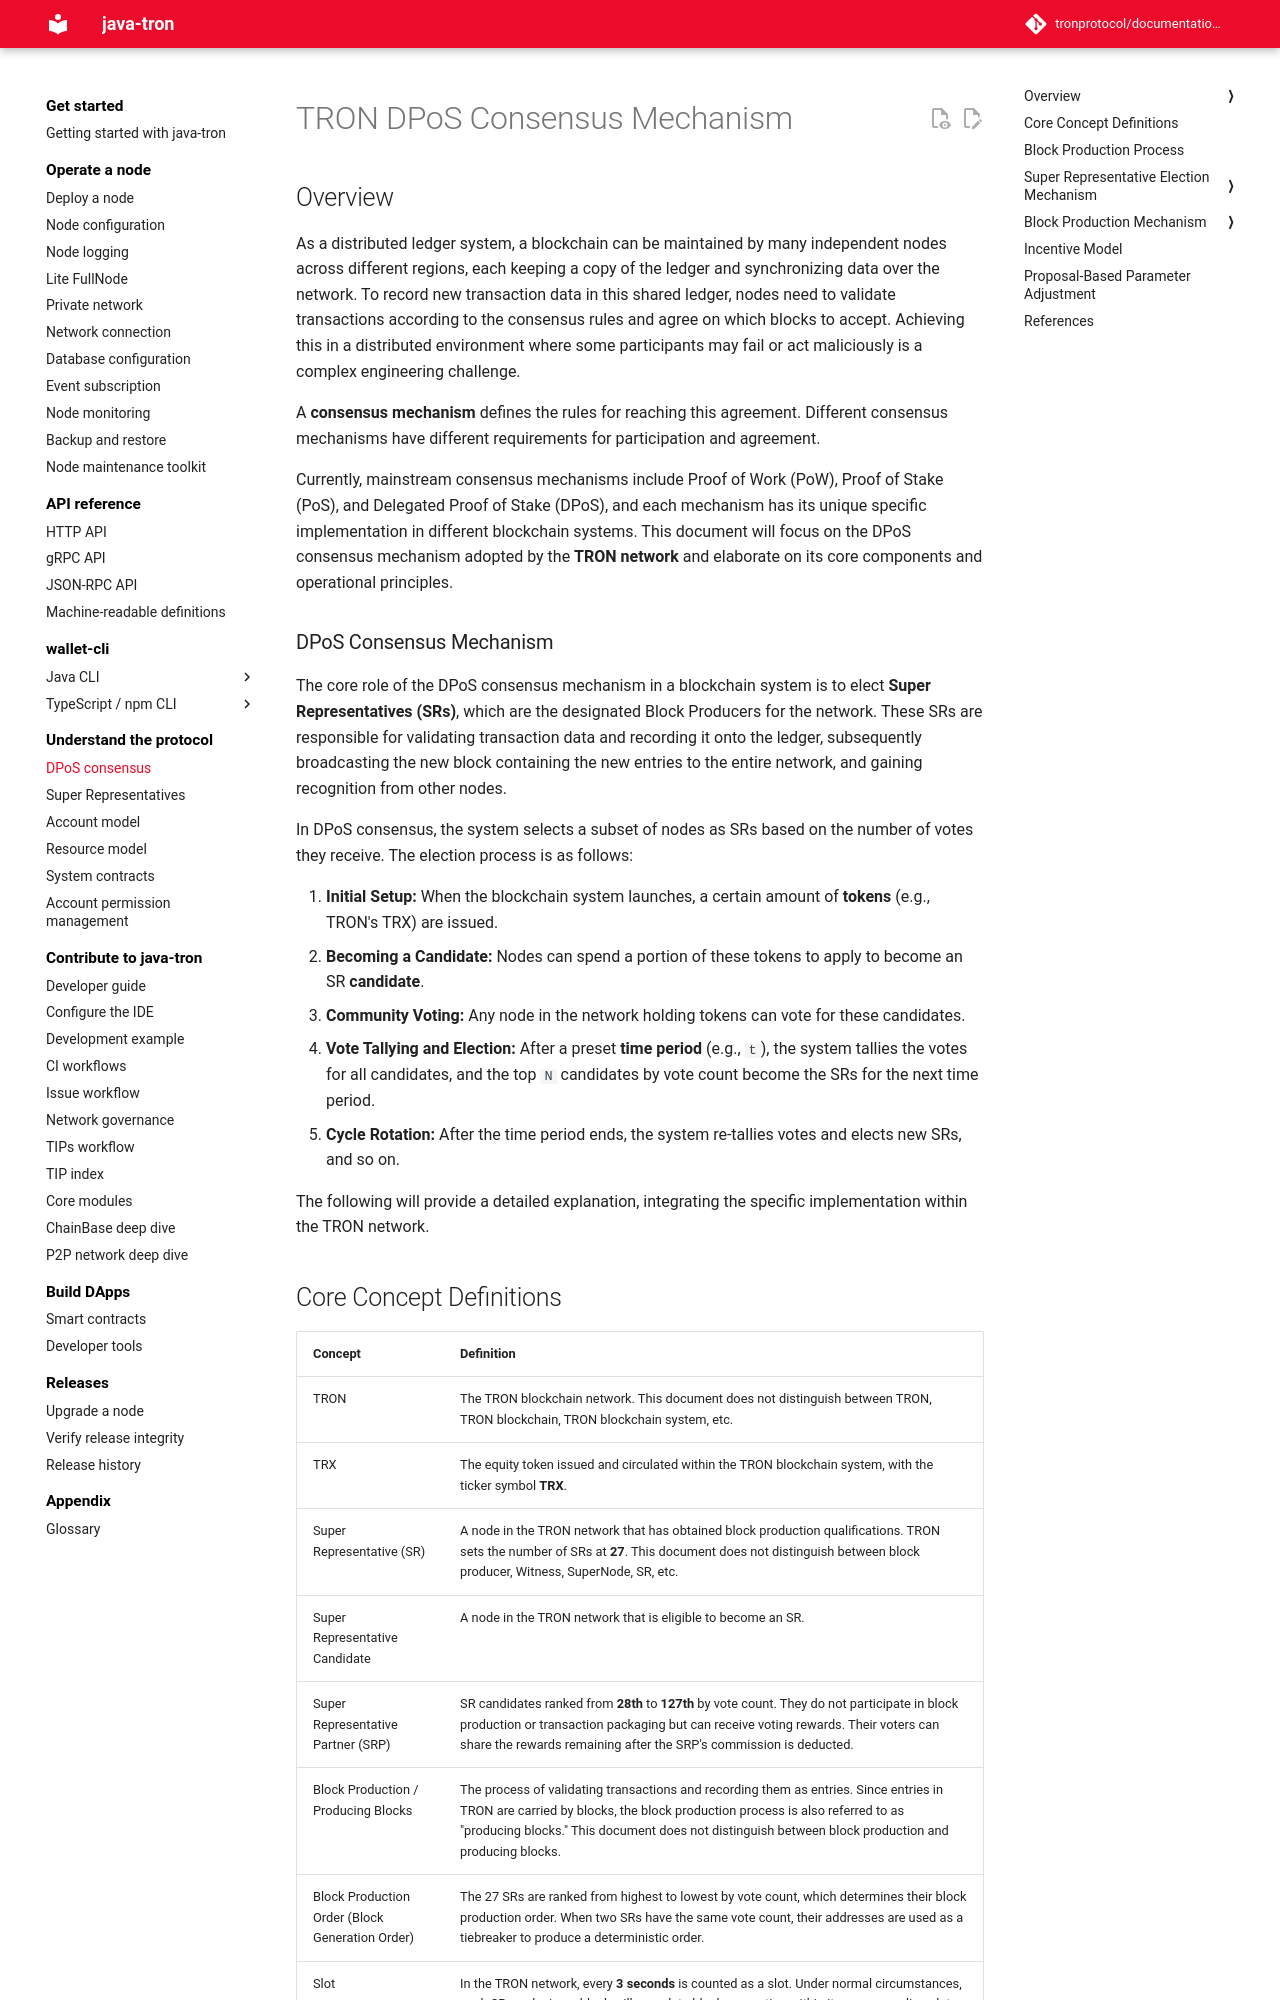

repository: tronprotocol/documentation-en · page: mechanism-algorithm/dpos/index.html · generator: mkdocs

# TRON DPoS Consensus Mechanism

## Overview

As a distributed ledger system, a blockchain can be maintained by many independent nodes across different regions, each keeping a copy of the ledger and synchronizing data over the network. To record new transaction data in this shared ledger, nodes need to validate transactions according to the consensus rules and agree on which blocks to accept. Achieving this in a distributed environment where some participants may fail or act maliciously is a complex engineering challenge.

A **consensus mechanism** defines the rules for reaching this agreement. Different consensus mechanisms have different requirements for participation and agreement.

Currently, mainstream consensus mechanisms include Proof of Work (PoW), Proof of Stake (PoS), and Delegated Proof of Stake (DPoS), and each mechanism has its unique specific implementation in different blockchain systems. This document will focus on the DPoS consensus mechanism adopted by the **TRON network** and elaborate on its core components and operational principles.

### DPoS Consensus Mechanism

The core role of the DPoS consensus mechanism in a blockchain system is to elect **Super Representatives (SRs)**, which are the designated Block Producers for the network. These SRs are responsible for validating transaction data and recording it onto the ledger, subsequently broadcasting the new block containing the new entries to the entire network, and gaining recognition from other nodes.

In DPoS consensus, the system selects a subset of nodes as SRs based on the number of votes they receive. The election process is as follows:

1. **Initial Setup:** When the blockchain system launches, a certain amount of **tokens** (e.g., TRON's TRX) are issued.
2. **Becoming a Candidate:** Nodes can spend a portion of these tokens to apply to become an SR **candidate**.
3. **Community Voting:** Any node in the network holding tokens can vote for these candidates.
4. **Vote Tallying and Election:** After a preset **time period** (e.g., `t`), the system tallies the votes for all candidates, and the top `N` candidates by vote count become the SRs for the next time period.
5. **Cycle Rotation:** After the time period ends, the system re-tallies votes and elects new SRs, and so on.

The following will provide a detailed explanation, integrating the specific implementation within the TRON network.
